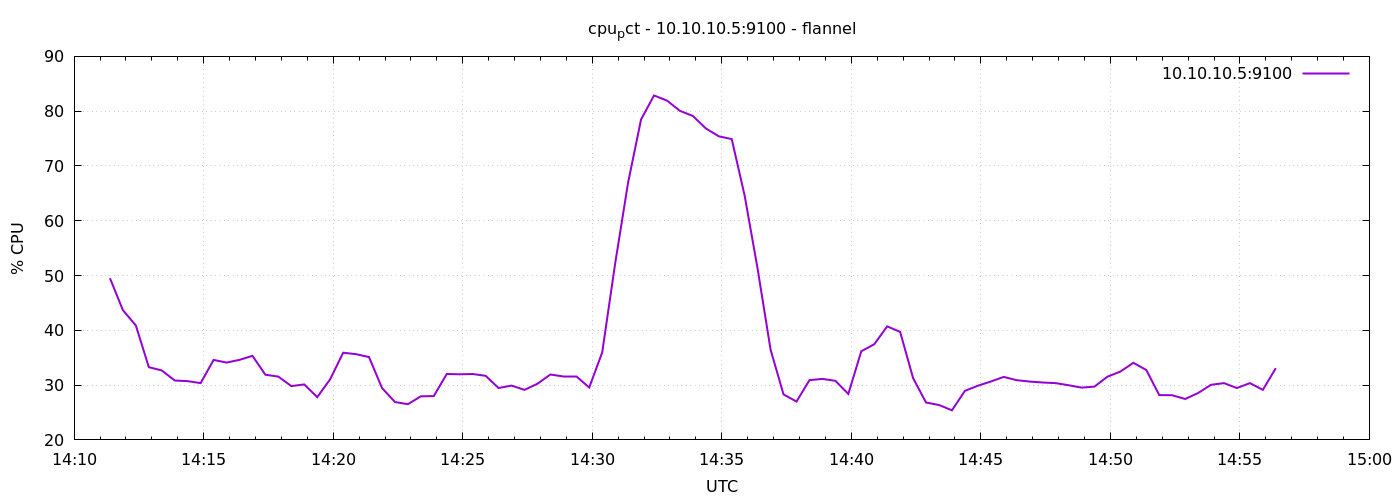

The table this chart was drawn from, first rows:
1791382283	49.50380007238192
1791382313	43.68
1791382343	40.88
1791382373	33.28
1791382403	32.68
1791382433	30.84
1791382463	30.73
1791382493	30.36
1791382523	34.6
1791382553	34.11
1791382583	34.61
1791382613	35.34
1791382643	31.9
1791382673	31.55
1791382703	29.82
1791382733	30.12
1791382763	27.8
1791382793	31.07
1791382823	35.91
1791382853	35.65
1791382883	35.11
1791382913	29.48
1791382943	26.91
1791382973	26.51
1791383003	27.95
1791383033	28
1791383063	32.03
1791383093	31.97
1791383123	32.03
1791383153	31.7
1791383183	29.47
1791383213	29.91
1791383243	29.13
1791383273	30.25
1791383303	31.93
1791383333	31.6
1791383363	31.6
1791383393	29.56
1791383423	35.97
1791383453	52.18
1791383483	66.98
1791383513	78.49
1791383543	82.87
1791383573	81.93
1791383603	80.06
1791383633	79.12
1791383663	76.85
1791383693	75.41
1791383723	74.9
1791383753	64.54
1791383783	51.2
1791383813	36.45
1791383843	28.3
1791383873	27
1791383903	30.9
1791383933	31.13
1791383963	30.78
1791383993	28.39
1791384023	36.18
1791384053	37.46
1791384083	40.72
... 30 more rows
